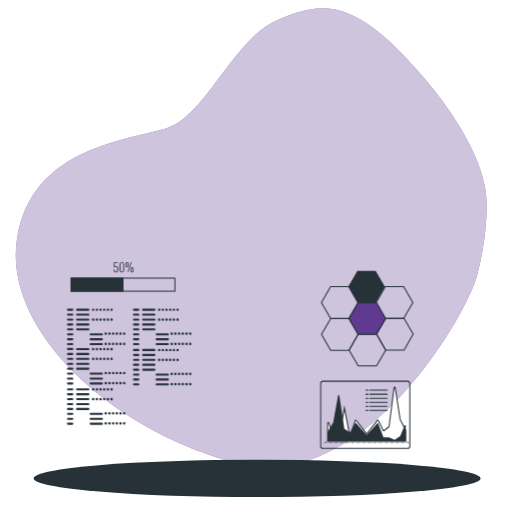
t = 0.00 s
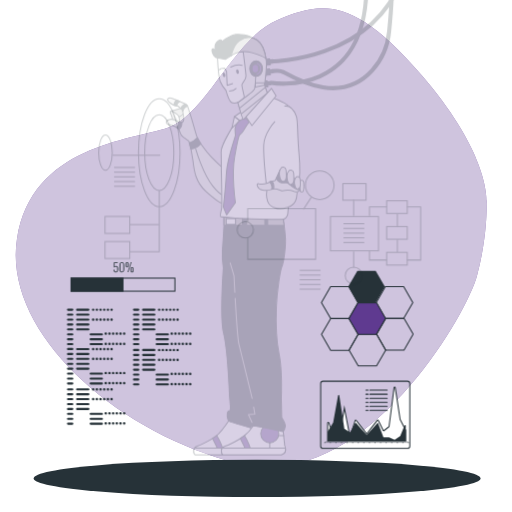
t = 0.25 s
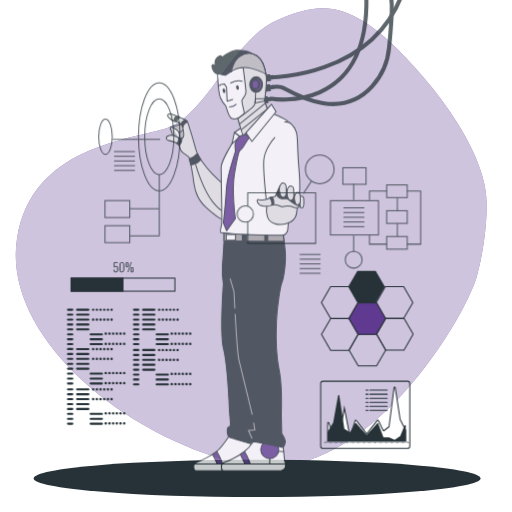
t = 0.50 s
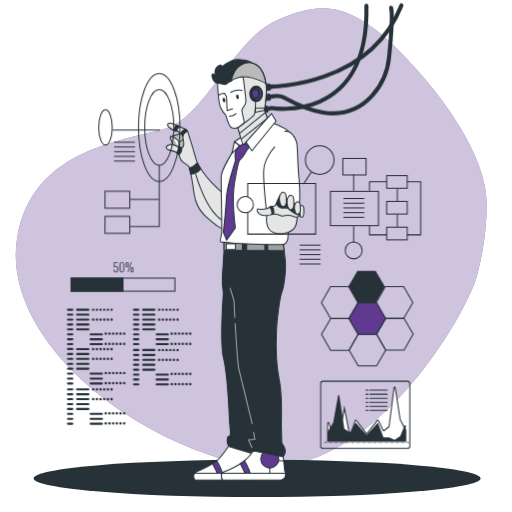
t = 0.75 s
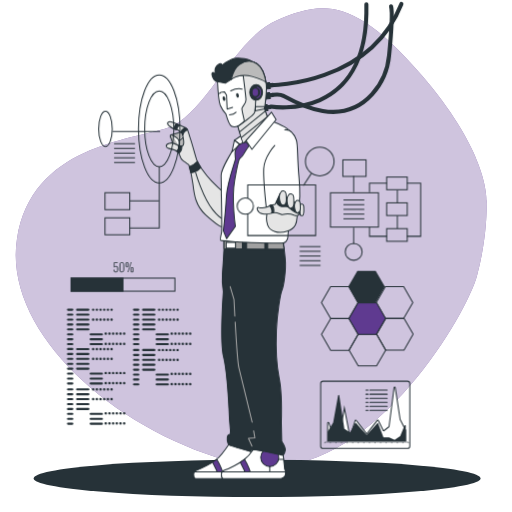
t = 1.00 s

The animated SVG that drew these frames (rendered in a browser with its animation timeline set to each time). Animation: 2 CSS @keyframes rules; one cycle of 1.00 s.

<svg class="animated" id="freepik_stories-cyborg" xmlns="http://www.w3.org/2000/svg" viewBox="0 0 500 500" version="1.1" xmlns:xlink="http://www.w3.org/1999/xlink" xmlns:svgjs="http://svgjs.com/svgjs"><style>svg#freepik_stories-cyborg:not(.animated) .animable {opacity: 0;}svg#freepik_stories-cyborg.animated #freepik--Character--inject-112 {animation: 1s 1 forwards cubic-bezier(.36,-0.01,.5,1.38) slideDown;animation-delay: 0s;}svg#freepik_stories-cyborg.animated #freepik--chart-2--inject-112 {animation: 1s 1 forwards cubic-bezier(.36,-0.01,.5,1.38) slideUp;animation-delay: 0s;}svg#freepik_stories-cyborg.animated #freepik--chart-1--inject-112 {animation: 1s 1 forwards cubic-bezier(.36,-0.01,.5,1.38) slideUp;animation-delay: 0s;}            @keyframes slideDown {                0% {                    opacity: 0;                    transform: translateY(-30px);                }                100% {                    opacity: 1;                    transform: translateY(0);                }            }                    @keyframes slideUp {                0% {                    opacity: 0;                    transform: translateY(30px);                }                100% {                    opacity: 1;                    transform: inherit;                }            }        </style><g id="freepik--background-simple--inject-112" class="animable" style="transform-origin: 245.308px 232.209px;"><path d="M475.12,199s5.76-45.16-62.86-125S313,2.29,271.05,19.46,200.77,112.4,163.84,124.65,30.91,142.52,16.64,232.88,111.26,422,232.58,452.7,455.2,309.2,465.87,269,475.12,199,475.12,199Z" style="fill: #5F3A90; transform-origin: 245.308px 232.209px;" id="elwz9f6bika7" class="animable"></path><g id="elomnepn3q1uj"><path d="M475.12,199s5.76-45.16-62.86-125S313,2.29,271.05,19.46,200.77,112.4,163.84,124.65,30.91,142.52,16.64,232.88,111.26,422,232.58,452.7,455.2,309.2,465.87,269,475.12,199,475.12,199Z" style="fill: rgb(255, 255, 255); opacity: 0.7; transform-origin: 245.308px 232.209px;" class="animable" id="el6gt6uzxy02s"></path></g></g><g id="freepik--Floor--inject-112" class="animable" style="transform-origin: 251.07px 467.18px;"><ellipse cx="251.07" cy="467.18" rx="218.2" ry="18.23" style="fill: rgb(38, 50, 56); transform-origin: 251.07px 467.18px;" id="el4x5jtyd3xtl" class="animable"></ellipse></g><g id="freepik--Character--inject-112" class="animable" style="transform-origin: 277.166px 235.634px;"><path d="M265.12,83.15S360.73,83,392,3.86" style="fill: none; stroke: rgb(38, 50, 56); stroke-linecap: round; stroke-linejoin: round; stroke-width: 4px; transform-origin: 328.56px 43.505px;" id="els4lo7bzokp" class="animable"></path><path d="M266.57,92.62s6.55-1.06,10.34,1c16.08,8.77,56.73,31.16,86.56-1.6A65.77,65.77,0,0,0,380,54.1c1.55-15.83,3.71-41.7,1.93-47.91" style="fill: none; stroke: rgb(38, 50, 56); stroke-linecap: round; stroke-linejoin: round; stroke-width: 4px; transform-origin: 324.585px 57.7274px;" id="eled3mkjw6s1l" class="animable"></path><path d="M264.74,104s95.69,16.67,93.09-99.75" style="fill: none; stroke: rgb(38, 50, 56); stroke-linecap: round; stroke-linejoin: round; stroke-width: 4px; transform-origin: 311.311px 54.5381px;" id="elqgp577u6r" class="animable"></path><g id="el0cavjun4e2f"><rect x="258.78" y="80.95" width="4.87" height="5.79" style="fill: rgb(38, 50, 56); stroke: rgb(38, 50, 56); stroke-linecap: round; stroke-linejoin: round; transform-origin: 261.215px 83.845px; transform: rotate(-7.82deg);" class="animable" id="elg84ep40k6yf"></rect></g><g id="eli5mlh4fpm7e"><rect x="263.6" y="81.63" width="3.04" height="3.04" style="fill: rgb(38, 50, 56); stroke: rgb(38, 50, 56); stroke-linecap: round; stroke-linejoin: round; transform-origin: 265.12px 83.15px; transform: rotate(-7.82deg);" class="animable" id="elji20dpfwtys"></rect></g><g id="elp6p4l0vnz4"><rect x="258.78" y="90.69" width="4.87" height="5.79" style="fill: rgb(38, 50, 56); stroke: rgb(38, 50, 56); stroke-linecap: round; stroke-linejoin: round; transform-origin: 261.215px 93.585px; transform: rotate(-7.82deg);" class="animable" id="elrsggue241xm"></rect></g><g id="eltknq7u4edw"><rect x="263.6" y="91.37" width="3.04" height="3.04" style="fill: rgb(38, 50, 56); stroke: rgb(38, 50, 56); stroke-linecap: round; stroke-linejoin: round; transform-origin: 265.12px 92.89px; transform: rotate(-7.81deg);" class="animable" id="eltxs6jpkyor"></rect></g><g id="elhfxghgrfioq"><rect x="256.5" y="102.42" width="4.87" height="5.79" style="fill: rgb(38, 50, 56); stroke: rgb(38, 50, 56); stroke-linecap: round; stroke-linejoin: round; transform-origin: 258.935px 105.315px; transform: rotate(-7.82deg);" class="animable" id="el2iybqzotvn"></rect></g><g id="elzhngn6m0cud"><rect x="261.32" y="103.1" width="3.04" height="3.04" style="fill: rgb(38, 50, 56); stroke: rgb(38, 50, 56); stroke-linecap: round; stroke-linejoin: round; transform-origin: 262.84px 104.62px; transform: rotate(-7.81deg);" class="animable" id="ele8tpxqbx2g7"></rect></g><path d="M176.4,129.05s-9.19,2.57-9.62,2.72-.88,1.45-.15,2.61,2.18,6.83,2.18,6.83a19.08,19.08,0,0,0,4.79,2.47c1.89.43,6.24.87,7.12-1.6s.72-9-.88-10.75S177.61,128.21,176.4,129.05Z" style="fill: rgb(186, 186, 186); stroke: rgb(38, 50, 56); stroke-linecap: round; stroke-linejoin: round; transform-origin: 173.747px 136.405px;" id="elh4hxqxie5oo" class="animable"></path><path d="M167.94,131.91a23.66,23.66,0,0,1,4.79,2.91c1.6,1.45,1.89,1.74,2,2.47a31.17,31.17,0,0,1,.58,6.09" style="fill: rgb(255, 255, 255); stroke: rgb(38, 50, 56); stroke-linecap: round; stroke-linejoin: round; transform-origin: 171.625px 137.645px;" id="elt53c5ad95l" class="animable"></path><path d="M174.76,137.29s5.08-2.47,5.08-6" style="fill: rgb(255, 255, 255); stroke: rgb(38, 50, 56); stroke-linecap: round; stroke-linejoin: round; transform-origin: 177.3px 134.29px;" id="elcg7k5b8nrt8" class="animable"></path><path d="M218.76,188.25s-5.66-4.93-12.2-11.61S193.35,160.08,192,156s-4.65-16.7-6.24-21.06-1.89-7.4-3.2-9-7.55-3.92-8.13-4.21-3.63-1.31-6.39-2.47-6.53,0-3.05,3.63a14.49,14.49,0,0,0,8.72,3.92l4.35,3.63s1.6,7.55,1.31,9.44a5.17,5.17,0,0,1-1.16,2.76,6.49,6.49,0,0,1-4.5-.73c-2.33-1.3-3.93-3.19-8.43-2s-3.19,4.65-.43,5.08,7.4,1.6,9.44,4.07.58,5.23,4.79,8.13,5.23,3.63,5.23,3.63A111.86,111.86,0,0,1,188.41,180c1.16,10.16,2.62,21.05,12.49,29.91s14.37,11.76,16.26,11.47,3.34-1,3.34-4.64S218.76,188.25,218.76,188.25Z" style="fill: rgb(229, 229, 229); stroke: rgb(38, 50, 56); stroke-linecap: round; stroke-linejoin: round; transform-origin: 191.416px 170.113px;" id="elz4u2qcuxsuj" class="animable"></path><path d="M191,168.47s7,24.15,16.71,36.3c6.32,7.9,10.78,9.57,10.78,9.57" style="fill: none; stroke: rgb(38, 50, 56); stroke-linecap: round; stroke-linejoin: round; transform-origin: 204.745px 191.405px;" id="elatbe9dz89d" class="animable"></path><path d="M184.9,162.68c.41,1.42,1,3.58,1.59,6.2a16.65,16.65,0,0,0,9.67-5.27,51.44,51.44,0,0,1-3.46-6C189.36,161.07,186.63,162.27,184.9,162.68Z" style="fill: rgb(38, 50, 56); stroke: rgb(38, 50, 56); stroke-linecap: round; stroke-linejoin: round; transform-origin: 190.53px 163.245px;" id="elqjwc9rwow1g" class="animable"></path><path d="M172.42,126.65a6.93,6.93,0,0,1,3-4.5c-.49-.2-.84-.34-1-.4-.28-.14-1.12-.44-2.21-.85a9.39,9.39,0,0,0-2.75,4.92A16.79,16.79,0,0,0,172.42,126.65Z" style="fill: rgb(38, 50, 56); stroke: rgb(38, 50, 56); stroke-linecap: round; stroke-linejoin: round; transform-origin: 172.44px 123.775px;" id="el0162hufh39jsf" class="animable"></path><path d="M174.26,142.17c.4,1,.81,3.06-1.68,5.39a7.53,7.53,0,0,1,1.75,1.49,4.47,4.47,0,0,1,.41.59,7.87,7.87,0,0,0,2.76-6.87A6.69,6.69,0,0,1,174.26,142.17Z" style="fill: rgb(38, 50, 56); stroke: rgb(38, 50, 56); stroke-linecap: round; stroke-linejoin: round; transform-origin: 175.063px 145.905px;" id="el2kwc4miu2b9" class="animable"></path><path d="M182.6,126a7,7,0,0,0-1.9-1.38,10,10,0,0,0-4.3,4.47l1.7,1.41.27,1.32.17.05c.05-.19,1-4,4.61-5A4.33,4.33,0,0,0,182.6,126Z" style="fill: rgb(38, 50, 56); stroke: rgb(38, 50, 56); stroke-linecap: round; stroke-linejoin: round; transform-origin: 179.775px 128.245px;" id="el34xkohdyk17" class="animable"></path><circle cx="236.34" cy="446.74" r="8.83" style="fill: rgb(255, 255, 255); stroke: rgb(38, 50, 56); stroke-linecap: round; stroke-linejoin: round; transform-origin: 236.34px 446.74px;" id="el5m12c9agy1e" class="animable"></circle><path d="M223.82,433.4s-8,11.91-12.73,15.6-14.57,8.62-18.27,9.86-3.69,3.49-3.69,4.72.2,3.49,1.84,3.69,56.45,0,56.45,0,4.31-1.23,4.31-4.51a10.34,10.34,0,0,0-.82-4.73l-.2-19.09Z" style="fill: rgb(255, 255, 255); stroke: rgb(38, 50, 56); stroke-linecap: round; stroke-linejoin: round; transform-origin: 220.44px 450.379px;" id="elydb4yqdr20l" class="animable"></path><line x1="250.09" y1="448.59" x2="245.16" y2="448.59" style="fill: none; stroke: rgb(38, 50, 56); stroke-linecap: round; stroke-linejoin: round; transform-origin: 247.625px 448.59px;" id="elupal1pc7g7" class="animable"></line><line x1="236.34" y1="455.57" x2="236.34" y2="460.7" style="fill: rgb(255, 255, 255); stroke: rgb(38, 50, 56); stroke-linecap: round; stroke-linejoin: round; transform-origin: 236.34px 458.135px;" id="ellf56jmzt45o" class="animable"></line><path d="M214,467.36h5.08a56.87,56.87,0,0,0-7.37-18.84l-.6.49a39.61,39.61,0,0,1-3.5,2.41A52.84,52.84,0,0,1,214,467.36Z" style="fill: #5F3A90; stroke: rgb(38, 50, 56); stroke-linecap: round; stroke-linejoin: round; transform-origin: 213.345px 457.94px;" id="elv21h72m955" class="animable"></path><path d="M251.73,462.76a17.21,17.21,0,0,0-.12-2.06H189.92a4.42,4.42,0,0,0-.79,2.88c0,1.23.2,3.49,1.84,3.69s56.45,0,56.45,0S251.73,466,251.73,462.76Z" style="fill: rgb(255, 255, 255); stroke: rgb(38, 50, 56); stroke-linecap: round; stroke-linejoin: round; transform-origin: 220.423px 464.029px;" id="eloh0hl36s27a" class="animable"></path><path d="M247.36,439s-4.45,6.36-9.18,10.05-14.57,8.62-18.26,9.86-3.7,3.49-3.7,4.72.21,3.49,1.85,3.69,56.45,0,56.45,0,4.31-1.23,4.31-4.51A10.34,10.34,0,0,0,278,458l-1.65-15.6Z" style="fill: rgb(255, 255, 255); stroke: rgb(38, 50, 56); stroke-linecap: round; stroke-linejoin: round; transform-origin: 247.537px 453.204px;" id="elev7w5zx4bp" class="animable"></path><circle cx="263.43" cy="446.74" r="8.83" style="fill: #5F3A90; stroke: rgb(38, 50, 56); stroke-linecap: round; stroke-linejoin: round; transform-origin: 263.43px 446.74px;" id="eljyws3y2bxmg" class="animable"></circle><line x1="277.18" y1="448.59" x2="272.26" y2="448.59" style="fill: none; stroke: rgb(38, 50, 56); stroke-linecap: round; stroke-linejoin: round; transform-origin: 274.72px 448.59px;" id="ela0u5z0t32t" class="animable"></line><line x1="263.43" y1="455.57" x2="263.43" y2="460.7" style="fill: rgb(255, 255, 255); stroke: rgb(38, 50, 56); stroke-linecap: round; stroke-linejoin: round; transform-origin: 263.43px 458.135px;" id="el5lhbp3lmk1q" class="animable"></line><path d="M241.08,467.36h5.08a57.31,57.31,0,0,0-7.37-18.84l-.61.49a39.35,39.35,0,0,1-3.49,2.41A53.1,53.1,0,0,1,241.08,467.36Z" style="fill: #5F3A90; stroke: rgb(38, 50, 56); stroke-linecap: round; stroke-linejoin: round; transform-origin: 240.425px 457.94px;" id="elxavpy4xc70j" class="animable"></path><path d="M278.83,462.76a15.19,15.19,0,0,0-.13-2.06H217a4.44,4.44,0,0,0-.8,2.88c0,1.23.21,3.49,1.85,3.69s56.45,0,56.45,0S278.83,466,278.83,462.76Z" style="fill: rgb(255, 255, 255); stroke: rgb(38, 50, 56); stroke-linecap: round; stroke-linejoin: round; transform-origin: 247.509px 464.029px;" id="elel1oefoe8lf" class="animable"></path><path d="M218.72,234.14v9.11s-.87,16.06-1.52,23.87.87,17.57.87,17.57-3.69,47.95.22,63.79,5.85,62,5.85,62l.87,10s0,3.9-1.08,3.9-1.74.22-2,3,.66,6.51,1.74,7.16S245,441.12,245,441.12s-.43-2,2.39-2.17,29.07,5.64,29.07,5.64a9.47,9.47,0,0,0,2.17-5c.22-2.82-3.47-8.46-3.47-8.46l-.43-18.66s.86-29.07-2.17-43.61-3.26-30.37-2.61-46.43,3.91-35.8,5.43-39.05,4.12-19.31,3.25-29.51-1.74-14.53-1.74-14.53,0-.91,0-2.08S218.72,234.14,218.72,234.14Z" style="fill: rgb(38, 50, 56); stroke: rgb(38, 50, 56); stroke-linecap: round; stroke-linejoin: round; transform-origin: 247.649px 339.365px;" id="el39k0w5qv7vj" class="animable"></path><path d="M236.73,234.8c-10-.39-18-.66-18-.66v8.69l18,.17Z" style="fill: rgb(161, 161, 161); stroke: rgb(38, 50, 56); stroke-linecap: round; stroke-linejoin: round; transform-origin: 227.73px 238.57px;" id="elhxh9bs99cdr" class="animable"></path><path d="M261.46,243.23l16,.15c-.37-2.76-.63-4-.63-4s0-.91,0-2.08c0-.4-6.63-.88-15.4-1.35Z" style="fill: rgb(161, 161, 161); stroke: rgb(38, 50, 56); stroke-linecap: round; stroke-linejoin: round; transform-origin: 269.445px 239.665px;" id="eljc5z6jdv2nq" class="animable"></path><path d="M240.85,243l17.79.16v-7.43c-5.64-.28-11.91-.56-17.79-.8Z" style="fill: rgb(161, 161, 161); stroke: rgb(38, 50, 56); stroke-linecap: round; stroke-linejoin: round; transform-origin: 249.745px 239.045px;" id="el94ur1du62aq" class="animable"></path><rect x="220.89" y="236.74" width="9.11" height="5.64" style="fill: rgb(255, 255, 255); stroke: rgb(38, 50, 56); stroke-linecap: round; stroke-linejoin: round; transform-origin: 225.445px 239.56px;" id="elflui7647s5u" class="animable"></rect><polyline points="247.7 420.68 248.88 427.67 242.59 428.1 246.06 435.69" style="fill: none; stroke: rgb(166, 166, 166); stroke-linecap: round; stroke-linejoin: round; transform-origin: 245.735px 428.185px;" id="el068b57gr741u" class="animable"></polyline><path d="M229.65,314.45c1,17.48,2.45,39.79,3.61,44.66,2,8.24,13,53.15,13,53.15" style="fill: none; stroke: rgb(166, 166, 166); stroke-linecap: round; stroke-linejoin: round; transform-origin: 237.955px 363.355px;" id="elea34nvwqqcb" class="animable"></path><path d="M224.8,279.92l3.68,12.58s.33,6.82.85,16.13" style="fill: none; stroke: rgb(166, 166, 166); stroke-linecap: round; stroke-linejoin: round; transform-origin: 227.065px 294.275px;" id="elel4bsa0833n" class="animable"></path><path d="M230.47,141.75s-14.74,22.6-14.54,29.87.2,18.28.2,18.28.78,34.79.19,37.34-1.57,7.08-.78,7.47,13.56,1.18,16.31,1.57,41.27,1.58,45,1,4.32-5.7,4.32-7.08,6.48-65.84,6.48-82.35-2.75-19.26-7.07-22.21-14.54-7.07-14.54-7.07Z" style="fill: rgb(255, 255, 255); stroke: rgb(38, 50, 56); stroke-linecap: round; stroke-linejoin: round; transform-origin: 251.447px 178.003px;" id="elc01cl8apcoc" class="animable"></path><path d="M268.28,142.08S258,152.82,257.53,164.73,260.29,205,260.29,205s14.52-4.35,20-3.34a45.19,45.19,0,0,1,11,3.92s2.62-12.05.73-31.94-1-32.53-2.61-36.88-5.09-10.9-11.33-10" style="fill: rgb(255, 255, 255); stroke: rgb(38, 50, 56); stroke-linecap: round; stroke-linejoin: round; transform-origin: 275.094px 166.128px;" id="elru6lwvk5olo" class="animable"></path><polygon points="235.31 132.7 228.9 137.03 236.37 142.34 237.6 139.5 235.31 132.7" style="fill: rgb(255, 255, 255); stroke: rgb(38, 50, 56); stroke-linecap: round; stroke-linejoin: round; transform-origin: 233.25px 137.52px;" id="elxrlzro3xgu" class="animable"></polygon><polygon points="228.9 137.03 226.54 148.24 234.21 141.16 228.9 137.03" style="fill: rgb(255, 255, 255); stroke: rgb(38, 50, 56); stroke-linecap: round; stroke-linejoin: round; transform-origin: 230.375px 142.635px;" id="eljogiitiarwa" class="animable"></polygon><path d="M240.3,138.61s-5.9,1.57-7.67,3.73-3.34,4.72-3.14,7.47.2,3.93.39,5.3-8.06,22.8-8.84,37.15-2.95,33-2.95,33l3.15,7.86L229.88,221s-3.93-26.13-.78-44.41,4.71-21.43,4.71-21.43a14.26,14.26,0,0,0,4.52-5.3,50.8,50.8,0,0,1,4.92-7.47Z" style="fill: #5F3A90; stroke: rgb(38, 50, 56); stroke-linecap: round; stroke-linejoin: round; transform-origin: 230.67px 185.865px;" id="elnyw7a4e0ax" class="animable"></path><path d="M212.36,79.69s-2.74.15-4.57-4-.3-5.48.77-4.72,1.82,1.37,1.82,1.37-2-5.78,2.44-9,4,1.22,4,1.22-.46-1.37,5.63-4.72,9.13-3.81,16.14-2.59,8.37,4,8.37,4-7-1.67-10.66,3.2-4.72,8.37-6.54,11A16.16,16.16,0,0,1,221,81.82C216.93,83,212.36,79.69,212.36,79.69Z" style="fill: rgb(38, 50, 56); stroke: rgb(38, 50, 56); stroke-linecap: round; stroke-linejoin: round; transform-origin: 226.949px 69.3543px;" id="el4uck952ogyk" class="animable"></path><path d="M212.36,79.69s.91,18.58,2.74,23.14a32.34,32.34,0,0,0,5.48,8.53s2.9,10.35,5.33,11.72,6.4.15,6.4.15,4.87,16.29,5.78,16.45,23.9-23.3,23.9-23.3-3.65-9.74-3.65-10.2,2.43-17.05,1.67-23.6-3.35-16.29-9-20.24-12.18-2.74-17.35.76-7.92,14.46-7.92,14.46L220,81.21Z" style="fill: rgb(255, 255, 255); stroke: rgb(38, 50, 56); stroke-linecap: round; stroke-linejoin: round; transform-origin: 237.175px 99.7795px;" id="eleamz1or7yr9" class="animable"></path><path d="M260,82.58c-.76-6.54-3.35-16.29-9-20.24s-12.18-2.74-17.35.76-7.92,14.46-7.92,14.46,2.13-3.5,11.72-4.11c0,0,2.44,19.49,2.74,23.75s-4,6.7-4,8.83,2.14,10.2,2.29,11.57-6.24,5.63-6.24,5.63,4.37,16.12,5.29,16.27S262,116.38,262,116.38s-3.65-9.74-3.65-10.2S260.77,89.13,260,82.58Z" style="fill: rgb(229, 229, 229); stroke: rgb(38, 50, 56); stroke-linecap: round; stroke-linejoin: round; transform-origin: 243.865px 99.6895px;" id="elxu14rvjo5k" class="animable"></path><path d="M251,62.34c-5.63-4-12.18-2.74-17.35.76s-7.92,14.46-7.92,14.46,8.07-6.7,20.4-2.89c9.13,2.82,12.42,4.72,13.51,5.51C258.61,73.85,256,65.83,251,62.34Z" style="fill: rgb(186, 186, 186); stroke: rgb(38, 50, 56); stroke-linecap: round; stroke-linejoin: round; transform-origin: 242.685px 70.0187px;" id="elmfggah03t3l" class="animable"></path><path d="M232.31,123.23s15.83-10.65,16.44-13.85.91-11.57.91-11.57" style="fill: none; stroke: rgb(38, 50, 56); stroke-linecap: round; stroke-linejoin: round; transform-origin: 240.985px 110.52px;" id="elr9nvglbxnrr" class="animable"></path><line x1="261.39" y1="113.65" x2="235.8" y2="134.27" style="fill: none; stroke: rgb(38, 50, 56); stroke-linecap: round; stroke-linejoin: round; transform-origin: 248.595px 123.96px;" id="elj53qneu9l9h" class="animable"></line><line x1="233.88" y1="128.97" x2="259.15" y2="108.37" style="fill: none; stroke: rgb(38, 50, 56); stroke-linecap: round; stroke-linejoin: round; transform-origin: 246.515px 118.67px;" id="elxux5vjtr0k" class="animable"></line><polygon points="249.2 108.16 258.34 106.18 258.64 104.05 249.51 104.05 249.2 108.16" style="fill: none; stroke: rgb(38, 50, 56); stroke-linecap: round; stroke-linejoin: round; transform-origin: 253.92px 106.105px;" id="el6gg6n7j3kmu" class="animable"></polygon><path d="M256.36,90.27c0,4.16-2.79,7.54-6.24,7.54s-6.24-3.38-6.24-7.54,2.79-7.53,6.24-7.53S256.36,86.11,256.36,90.27Z" style="fill: rgb(38, 50, 56); stroke: rgb(38, 50, 56); stroke-linecap: round; stroke-linejoin: round; transform-origin: 250.12px 90.275px;" id="elmmpszqv9qek" class="animable"></path><path d="M252.65,90.27c0,2.29-1.47,4.14-3.29,4.14s-3.29-1.85-3.29-4.14,1.47-4.14,3.29-4.14S252.65,88,252.65,90.27Z" style="fill: #5F3A90; stroke: rgb(38, 50, 56); stroke-linecap: round; stroke-linejoin: round; transform-origin: 249.36px 90.27px;" id="el0b6g93obkucm" class="animable"></path><path d="M251.12,85.16a5.15,5.15,0,0,1,3.34,5.11c0,2.61-1.57,4.77-3.63,5.18" style="fill: none; stroke: #5F3A90; stroke-linecap: round; stroke-linejoin: round; transform-origin: 252.649px 90.305px;" id="el6i4vr3jzfd6" class="animable"></path><path d="M227.13,104.81l-5.33,1.68-.61-13.55-2.13-3.35s-3.65,0-4.72,1.67" style="fill: none; stroke: rgb(38, 50, 56); stroke-linecap: round; stroke-linejoin: round; transform-origin: 220.735px 98.04px;" id="elscfodn1oif" class="animable"></path><path d="M224.08,112.12s4.27-.31,6.4-2.59" style="fill: none; stroke: rgb(38, 50, 56); stroke-linecap: round; stroke-linejoin: round; transform-origin: 227.28px 110.825px;" id="eltmkb9o6wvzq" class="animable"></path><path d="M233.2,92.85c.23,1.24-.15,2.35-.85,2.48s-1.46-.76-1.7-2,.15-2.35.85-2.48S233,91.61,233.2,92.85Z" style="fill: rgb(38, 50, 56); transform-origin: 231.923px 93.09px;" id="elk3tqr5lnlmr" class="animable"></path><path d="M220,96c.23,1.24-.15,2.36-.85,2.49s-1.46-.76-1.7-2,.15-2.35.85-2.49S219.79,94.81,220,96Z" style="fill: rgb(38, 50, 56); transform-origin: 218.723px 96.2444px;" id="el1o25uyg1am8" class="animable"></path><path d="M225.3,88.67s6.24-3,11.12-1.67" style="fill: none; stroke: rgb(38, 50, 56); stroke-linecap: round; stroke-linejoin: round; transform-origin: 230.86px 87.665px;" id="el3vlnzf7o52s" class="animable"></path><polygon points="265.06 109.52 240.3 137.23 246 145.88 269.58 116.79 265.06 109.52" style="fill: rgb(255, 255, 255); stroke: rgb(38, 50, 56); stroke-linecap: round; stroke-linejoin: round; transform-origin: 254.94px 127.7px;" id="elo151y25j3ob" class="animable"></polygon><path d="M261.31,206.12s-2.18,7.26,0,13.5,10.45,9.15,19.31,6.1,9.15-9.44,9.44-13.36,1.31-3,.87-4.71S273.94,198.13,261.31,206.12Z" style="fill: rgb(229, 229, 229); stroke: rgb(38, 50, 56); stroke-linecap: round; stroke-linejoin: round; transform-origin: 275.69px 214.762px;" id="elue2lio8juob" class="animable"></path><path d="M273.54,189.13s-4.23,9.61-4.85,10.23-4.67.88-5.47,1.5a6.63,6.63,0,0,1-2.82,1.41,13.29,13.29,0,0,1-7.41.35c-3.52-1-2,5.38,3.53,6.26s6-.09,9.7-1.06,6.44.89,8.29,1.5,4.23-.35,6.17-.44A16.11,16.11,0,0,1,287,210c2.55.88,3.79,1,4.93-.27a6,6,0,0,0,1.59-5.29c-.35-2.47-4.32-5.91-8.2-8.2s-9.52-5.11-9.52-5.11Z" style="fill: rgb(229, 229, 229); stroke: rgb(38, 50, 56); stroke-linecap: round; stroke-linejoin: round; transform-origin: 272.362px 199.901px;" id="el7r2ddfki2l" class="animable"></path><path d="M263.22,200.86a8.37,8.37,0,0,1,2.21,7l1.85-.26s.79-5.91-1.76-7.23C265.52,200.33,263.84,200.15,263.22,200.86Z" style="fill: rgb(38, 50, 56); stroke: rgb(38, 50, 56); stroke-linecap: round; stroke-linejoin: round; transform-origin: 265.308px 204.09px;" id="elyk5h8elb56" class="animable"></path><path d="M293.47,204.47c-.35-2.47-4.32-5.91-8.2-8.2s-9.52-5.11-9.52-5.11l-2.21-2s-2.39,5.43-3.84,8.39c.74,1.23,2.55,3.67,5.43,4.13,3.88.62,4.76-1.23,7.23,1.15s6.7,5.46,9.88,5.73l.55,0A6.06,6.06,0,0,0,293.47,204.47Z" style="fill: rgb(38, 50, 56); stroke: rgb(38, 50, 56); stroke-linecap: round; stroke-linejoin: round; transform-origin: 281.636px 198.86px;" id="elx33avv3nlk" class="animable"></path><path d="M279.34,189.25a3.08,3.08,0,0,0-2.38-2.83,2.57,2.57,0,0,0-2.66,1.12c-2.16,2.76-1.38,6.88-1,8.65s1.37,4.72,3.54,4.13,2.75-1.57,2.75-5.11C279.61,193,279.46,190.72,279.34,189.25Z" style="fill: rgb(229, 229, 229); stroke: rgb(38, 50, 56); stroke-linecap: round; stroke-linejoin: round; transform-origin: 276.219px 193.383px;" id="el9rbumb11f8f" class="animable"></path><path d="M286.75,192.25a3.09,3.09,0,0,0-2.38-2.83,2.57,2.57,0,0,0-2.66,1.12c-2.16,2.75-1.38,6.88-1,8.65s1.37,4.72,3.53,4.13,2.75-1.58,2.75-5.11C287,196,286.87,193.72,286.75,192.25Z" style="fill: rgb(229, 229, 229); stroke: rgb(38, 50, 56); stroke-linecap: round; stroke-linejoin: round; transform-origin: 283.623px 196.383px;" id="ele099g4i8sa" class="animable"></path><path d="M293.65,199.27s2.91-.44,3,2.12.7,8.73-1.24,9.08-2.38-.62-2.38-1.94a22.68,22.68,0,0,0-.18-2.65l-.08-6.43Z" style="fill: rgb(229, 229, 229); stroke: rgb(38, 50, 56); stroke-linecap: round; stroke-linejoin: round; transform-origin: 294.791px 204.892px;" id="el7m57ql2sys7" class="animable"></path><path d="M293.07,198.13a2.66,2.66,0,0,0-2-2.43,2.21,2.21,0,0,0-2.29,1c-1.86,2.37-1.19,5.92-.85,7.44s1.18,4.06,3,3.55,2.37-1.35,2.37-4.4C293.3,201.39,293.17,199.4,293.07,198.13Z" style="fill: rgb(229, 229, 229); stroke: rgb(38, 50, 56); stroke-linecap: round; stroke-linejoin: round; transform-origin: 290.414px 201.709px;" id="el8wmnyg5gkzr" class="animable"></path></g><g id="freepik--chart-3--inject-112" class="animable" style="transform-origin: 356.69px 405.105px;"><rect x="313.16" y="372.3" width="87.06" height="65.61" rx="2.33" style="fill: none; stroke: rgb(38, 50, 56); stroke-linecap: round; stroke-linejoin: round; transform-origin: 356.69px 405.105px;" id="elk58rm3m1lmb" class="animable"></rect><line x1="317.2" y1="431.78" x2="398.94" y2="431.78" style="fill: none; stroke: rgb(38, 50, 56); stroke-miterlimit: 10; stroke-width: 0.5px; transform-origin: 358.07px 431.78px;" id="eloykxhe0i0y" class="animable"></line><line x1="317.2" y1="431.78" x2="317.2" y2="432.98" style="fill: none; stroke: rgb(38, 50, 56); stroke-miterlimit: 10; stroke-width: 0.5px; transform-origin: 317.2px 432.38px;" id="elydd6unrrb1d" class="animable"></line><line x1="322.65" y1="431.78" x2="322.65" y2="432.98" style="fill: none; stroke: rgb(38, 50, 56); stroke-miterlimit: 10; stroke-width: 0.5px; transform-origin: 322.65px 432.38px;" id="eljd5zmlky2i" class="animable"></line><line x1="328.1" y1="431.78" x2="328.1" y2="432.98" style="fill: none; stroke: rgb(38, 50, 56); stroke-miterlimit: 10; stroke-width: 0.5px; transform-origin: 328.1px 432.38px;" id="elf8tdmti4vr8" class="animable"></line><line x1="333.55" y1="431.78" x2="333.55" y2="432.98" style="fill: none; stroke: rgb(38, 50, 56); stroke-miterlimit: 10; stroke-width: 0.5px; transform-origin: 333.55px 432.38px;" id="el154dp017ozb" class="animable"></line><line x1="339" y1="431.78" x2="339" y2="432.98" style="fill: none; stroke: rgb(38, 50, 56); stroke-miterlimit: 10; stroke-width: 0.5px; transform-origin: 339px 432.38px;" id="elfcfxj0o4q3w" class="animable"></line><line x1="344.45" y1="431.78" x2="344.45" y2="432.98" style="fill: none; stroke: rgb(38, 50, 56); stroke-miterlimit: 10; stroke-width: 0.5px; transform-origin: 344.45px 432.38px;" id="elw4vjqna26df" class="animable"></line><line x1="349.9" y1="431.78" x2="349.9" y2="432.98" style="fill: none; stroke: rgb(38, 50, 56); stroke-miterlimit: 10; stroke-width: 0.5px; transform-origin: 349.9px 432.38px;" id="elvib7xrqxans" class="animable"></line><line x1="355.35" y1="431.78" x2="355.35" y2="432.98" style="fill: none; stroke: rgb(38, 50, 56); stroke-miterlimit: 10; stroke-width: 0.5px; transform-origin: 355.35px 432.38px;" id="elywyvqt2lea8" class="animable"></line><line x1="360.8" y1="431.78" x2="360.8" y2="432.98" style="fill: none; stroke: rgb(38, 50, 56); stroke-miterlimit: 10; stroke-width: 0.5px; transform-origin: 360.8px 432.38px;" id="elickgw4i96f" class="animable"></line><line x1="366.24" y1="431.78" x2="366.24" y2="432.98" style="fill: none; stroke: rgb(38, 50, 56); stroke-miterlimit: 10; stroke-width: 0.5px; transform-origin: 366.24px 432.38px;" id="el1f3wslrndsg" class="animable"></line><line x1="371.69" y1="431.78" x2="371.69" y2="432.98" style="fill: none; stroke: rgb(38, 50, 56); stroke-miterlimit: 10; stroke-width: 0.5px; transform-origin: 371.69px 432.38px;" id="elbe6e4yx0emu" class="animable"></line><line x1="377.14" y1="431.78" x2="377.14" y2="432.98" style="fill: none; stroke: rgb(38, 50, 56); stroke-miterlimit: 10; stroke-width: 0.5px; transform-origin: 377.14px 432.38px;" id="elj19dmxcck0b" class="animable"></line><line x1="382.59" y1="431.78" x2="382.59" y2="432.98" style="fill: none; stroke: rgb(38, 50, 56); stroke-miterlimit: 10; stroke-width: 0.5px; transform-origin: 382.59px 432.38px;" id="elu6qjik2ffw" class="animable"></line><line x1="388.04" y1="431.78" x2="388.04" y2="432.98" style="fill: none; stroke: rgb(38, 50, 56); stroke-miterlimit: 10; stroke-width: 0.5px; transform-origin: 388.04px 432.38px;" id="ela8oi4panfbw" class="animable"></line><line x1="393.49" y1="431.78" x2="393.49" y2="432.98" style="fill: none; stroke: rgb(38, 50, 56); stroke-miterlimit: 10; stroke-width: 0.5px; transform-origin: 393.49px 432.38px;" id="el2qijb8n39ny" class="animable"></line><line x1="398.94" y1="431.78" x2="398.94" y2="432.98" style="fill: none; stroke: rgb(38, 50, 56); stroke-miterlimit: 10; stroke-width: 0.5px; transform-origin: 398.94px 432.38px;" id="elexh4hcwishv" class="animable"></line><path d="M319.93,430.79h76.28V420.25l-5.39-10.44a.62.62,0,0,1-.07-.23L386,378.63a.58.58,0,0,0-1.16,0l-4.88,37.78a.74.74,0,0,1-.26.47l-4.7,3.64a.54.54,0,0,1-.84-.23l-4.74-9.78a.54.54,0,0,0-.95-.12l-4.9,6.32-5.45,7-5.45-7-4.8-6.19a.56.56,0,0,0-1,.22l-5.11,15.81-5.45-28.19-5.44,31-5.45-4.22-4.32-12.25c-.24-.69-1.13-.49-1.13.26Z" style="fill: rgb(255, 255, 255); stroke: rgb(38, 50, 56); stroke-miterlimit: 10; transform-origin: 358.07px 404.42px;" id="el1vx1yvgxrk3" class="animable"></path><path d="M396.21,430.81H319.93v-9.07l5.39-9a.84.84,0,0,0,.08-.2L330.19,386a.59.59,0,0,1,1.16,0l4.89,32.49a.54.54,0,0,0,.25.4L341.2,422a.59.59,0,0,0,.83-.21l4.74-8.4a.59.59,0,0,1,1-.11l4.9,5.44,5.45,6,5.45-6,4.8-5.33a.6.6,0,0,1,1,.19l5.11,13.6h5.45l5.45,2.42,5.44-3.63,4.32-10.53a.59.59,0,0,1,1.13.22Z" style="fill: rgb(38, 50, 56); transform-origin: 358.1px 408.164px;" id="elkazehpzu5y" class="animable"></path><line x1="361.24" y1="381.06" x2="378.12" y2="381.06" style="fill: none; stroke: rgb(38, 50, 56); stroke-linecap: round; stroke-linejoin: round; transform-origin: 369.68px 381.06px;" id="elmn0l6ihk05" class="animable"></line><line x1="361.24" y1="385.01" x2="378.12" y2="385.01" style="fill: none; stroke: rgb(38, 50, 56); stroke-linecap: round; stroke-linejoin: round; transform-origin: 369.68px 385.01px;" id="elt08weksj25r" class="animable"></line><line x1="361.24" y1="388.96" x2="378.12" y2="388.96" style="fill: none; stroke: rgb(38, 50, 56); stroke-linecap: round; stroke-linejoin: round; transform-origin: 369.68px 388.96px;" id="elz998toeqt3n" class="animable"></line><line x1="361.24" y1="392.91" x2="378.12" y2="392.91" style="fill: none; stroke: rgb(38, 50, 56); stroke-linecap: round; stroke-linejoin: round; transform-origin: 369.68px 392.91px;" id="eln936icgyj6" class="animable"></line><line x1="361.24" y1="396.87" x2="378.12" y2="396.87" style="fill: none; stroke: rgb(38, 50, 56); stroke-linecap: round; stroke-linejoin: round; transform-origin: 369.68px 396.87px;" id="elyy894bsjx2l" class="animable"></line><line x1="361.24" y1="400.82" x2="378.12" y2="400.82" style="fill: none; stroke: rgb(38, 50, 56); stroke-linecap: round; stroke-linejoin: round; transform-origin: 369.68px 400.82px;" id="el2baxbh52h4i" class="animable"></line><line x1="357.4" y1="381.06" x2="359.51" y2="381.06" style="fill: none; stroke: rgb(38, 50, 56); stroke-linecap: round; stroke-linejoin: round; transform-origin: 358.455px 381.06px;" id="elcr5kz7d8r5b" class="animable"></line><line x1="357.4" y1="385.01" x2="359.51" y2="385.01" style="fill: none; stroke: rgb(38, 50, 56); stroke-linecap: round; stroke-linejoin: round; transform-origin: 358.455px 385.01px;" id="elcuu95scbdr" class="animable"></line><line x1="357.4" y1="388.96" x2="359.51" y2="388.96" style="fill: none; stroke: rgb(38, 50, 56); stroke-linecap: round; stroke-linejoin: round; transform-origin: 358.455px 388.96px;" id="elo6fxhel1u3r" class="animable"></line><line x1="357.4" y1="392.91" x2="359.51" y2="392.91" style="fill: none; stroke: rgb(38, 50, 56); stroke-linecap: round; stroke-linejoin: round; transform-origin: 358.455px 392.91px;" id="elki2dj0dgqv" class="animable"></line><line x1="357.4" y1="396.87" x2="359.51" y2="396.87" style="fill: none; stroke: rgb(38, 50, 56); stroke-linecap: round; stroke-linejoin: round; transform-origin: 358.455px 396.87px;" id="eljbi5ktqnpa8" class="animable"></line><line x1="357.4" y1="400.82" x2="359.51" y2="400.82" style="fill: none; stroke: rgb(38, 50, 56); stroke-linecap: round; stroke-linejoin: round; transform-origin: 358.455px 400.82px;" id="elnl57kgfqsn" class="animable"></line></g><g id="freepik--Graphic--inject-112" class="animable" style="transform-origin: 358.695px 310.905px;"><polygon points="340.8 311.13 322.91 311.13 313.97 326.63 322.91 342.12 340.8 342.12 349.75 326.63 340.8 311.13" style="fill: none; stroke: rgb(38, 50, 56); stroke-linecap: round; stroke-linejoin: round; transform-origin: 331.86px 326.625px;" id="elzwxna6xgscj" class="animable"></polygon><polygon points="340.74 279.98 322.85 279.98 313.9 295.47 322.85 310.96 340.74 310.96 349.68 295.47 340.74 279.98" style="fill: none; stroke: rgb(38, 50, 56); stroke-linecap: round; stroke-linejoin: round; transform-origin: 331.79px 295.47px;" id="ela3tu1jr476h" class="animable"></polygon><polygon points="394.22 279.98 376.33 279.98 367.39 295.47 376.33 310.96 394.22 310.96 403.17 295.47 394.22 279.98" style="fill: none; stroke: rgb(38, 50, 56); stroke-linecap: round; stroke-linejoin: round; transform-origin: 385.28px 295.47px;" id="eloi8vtms59ip" class="animable"></polygon><polygon points="367.71 326.38 349.82 326.38 340.88 341.88 349.82 357.37 367.71 357.37 376.66 341.88 367.71 326.38" style="fill: none; stroke: rgb(38, 50, 56); stroke-linecap: round; stroke-linejoin: round; transform-origin: 358.77px 341.875px;" id="elewbxvdkp6m5" class="animable"></polygon><polygon points="367.64 295.64 349.75 295.64 340.8 311.13 349.75 326.63 367.64 326.63 376.58 311.13 367.64 295.64" style="fill: #5F3A90; stroke: rgb(38, 50, 56); stroke-linecap: round; stroke-linejoin: round; transform-origin: 358.69px 311.135px;" id="eloh225d1nsrb" class="animable"></polygon><polygon points="366.89 264.44 349 264.44 340.06 279.93 349 295.43 366.89 295.43 375.84 279.93 366.89 264.44" style="fill: rgb(38, 50, 56); transform-origin: 357.95px 279.935px;" id="elt4mn0mp5bnf" class="animable"></polygon><polygon points="394.55 310.89 376.66 310.89 367.71 326.38 376.66 341.88 394.55 341.88 403.49 326.38 394.55 310.89" style="fill: none; stroke: rgb(38, 50, 56); stroke-linecap: round; stroke-linejoin: round; transform-origin: 385.6px 326.385px;" id="elpxt7cj9vqwb" class="animable"></polygon></g><g id="freepik--Data--inject-112" class="animable" style="transform-origin: 126.195px 358.06px;"><path d="M70.63,303.51h-4.2a1,1,0,1,1,0-2.07h4.2a1,1,0,0,1,0,2.07Zm1,3.76a1,1,0,0,0-1-1h-4.2a1,1,0,1,0,0,2.07h4.2A1,1,0,0,0,71.66,307.27Zm0,4.8a1,1,0,0,0-1-1h-4.2a1,1,0,1,0,0,2.07h4.2A1,1,0,0,0,71.66,312.07Zm0,4.8a1,1,0,0,0-1-1h-4.2a1,1,0,1,0,0,2.08h4.2A1,1,0,0,0,71.66,316.87Zm0,4.8a1,1,0,0,0-1-1h-4.2a1,1,0,1,0,0,2.07h4.2A1,1,0,0,0,71.66,321.67Zm0,4.8a1,1,0,0,0-1-1h-4.2a1,1,0,1,0,0,2.07h4.2A1,1,0,0,0,71.66,326.47Zm0,4.79a1,1,0,0,0-1-1h-4.2a1,1,0,1,0,0,2.07h4.2A1,1,0,0,0,71.66,331.26Zm0,4.8a1,1,0,0,0-1-1h-4.2a1,1,0,1,0,0,2.07h4.2A1,1,0,0,0,71.66,336.06Zm15.71-33.58a1,1,0,0,0-1-1h-11a1,1,0,0,0,0,2.07h11A1,1,0,0,0,87.37,302.48Zm0,4.79a1,1,0,0,0-1-1h-11a1,1,0,0,0,0,2.07h11A1,1,0,0,0,87.37,307.27Zm0,4.8a1,1,0,0,0-1-1h-11a1,1,0,0,0,0,2.07h11A1,1,0,0,0,87.37,312.07Zm0,4.8a1,1,0,0,0-1-1h-11a1,1,0,0,0,0,2.08h11A1,1,0,0,0,87.37,316.87Zm0,4.8a1,1,0,0,0-1-1h-11a1,1,0,0,0,0,2.07h11A1,1,0,0,0,87.37,321.67Zm13.19,4.8a1,1,0,0,0-1-1h-11a1,1,0,1,0,0,2.07h11A1,1,0,0,0,100.56,326.47Zm0,4.79a1,1,0,0,0-1-1h-11a1,1,0,1,0,0,2.07h11A1,1,0,0,0,100.56,331.26Zm0,4.8a1,1,0,0,0-1-1h-11a1,1,0,1,0,0,2.07h11A1,1,0,0,0,100.56,336.06Zm-8.34-33.58a1.2,1.2,0,1,0-1.2,1.2A1.2,1.2,0,0,0,92.22,302.48Zm3.6,0a1.2,1.2,0,1,0-1.2,1.2A1.2,1.2,0,0,0,95.82,302.48Zm3.59,0a1.2,1.2,0,1,0-1.2,1.2A1.19,1.19,0,0,0,99.41,302.48Zm3.6,0a1.2,1.2,0,0,0-2.4,0,1.2,1.2,0,0,0,2.4,0Zm3.6,0a1.2,1.2,0,1,0-1.2,1.2A1.2,1.2,0,0,0,106.61,302.48Zm3.6,0a1.2,1.2,0,1,0-1.2,1.2A1.2,1.2,0,0,0,110.21,302.48Zm-18,9.59a1.2,1.2,0,1,0-1.2,1.2A1.2,1.2,0,0,0,92.22,312.07Zm3.6,0a1.2,1.2,0,1,0-2.4,0,1.2,1.2,0,1,0,2.4,0Zm3.59,0a1.2,1.2,0,1,0-1.2,1.2A1.2,1.2,0,0,0,99.41,312.07Zm3.6,0a1.2,1.2,0,1,0-1.2,1.2A1.2,1.2,0,0,0,103,312.07Zm3.6,0a1.2,1.2,0,1,0-1.2,1.2A1.2,1.2,0,0,0,106.61,312.07Zm3.6,0a1.2,1.2,0,1,0-1.2,1.2A1.2,1.2,0,0,0,110.21,312.07Zm-5.7,13.8a1.2,1.2,0,1,0-1.2,1.2A1.2,1.2,0,0,0,104.51,325.87Zm3.6,0a1.2,1.2,0,1,0-1.2,1.2A1.2,1.2,0,0,0,108.11,325.87Zm3.6,0a1.2,1.2,0,1,0-1.2,1.2A1.2,1.2,0,0,0,111.71,325.87Zm3.6,0a1.2,1.2,0,1,0-1.2,1.2A1.2,1.2,0,0,0,115.31,325.87Zm3.59,0a1.2,1.2,0,1,0-1.19,1.2A1.19,1.19,0,0,0,118.9,325.87Zm3.6,0a1.2,1.2,0,0,0-2.4,0,1.2,1.2,0,0,0,2.4,0Zm-18,9.89a1.2,1.2,0,1,0-1.2,1.2A1.2,1.2,0,0,0,104.51,335.76Zm3.6,0a1.2,1.2,0,1,0-1.2,1.2A1.2,1.2,0,0,0,108.11,335.76Zm3.6,0a1.2,1.2,0,1,0-1.2,1.2A1.2,1.2,0,0,0,111.71,335.76Zm3.6,0a1.2,1.2,0,1,0-1.2,1.2A1.2,1.2,0,0,0,115.31,335.76Zm3.59,0a1.2,1.2,0,1,0-1.19,1.2A1.19,1.19,0,0,0,118.9,335.76Zm3.6,0a1.2,1.2,0,1,0-1.2,1.2A1.2,1.2,0,0,0,122.5,335.76Z" style="fill: rgb(38, 50, 56); transform-origin: 93.945px 319.205px;" id="elqmys3teanh" class="animable"></path><path d="M70.63,341.91h-4.2a1,1,0,1,1,0-2.08h4.2a1,1,0,0,1,0,2.08Zm1,3.76a1,1,0,0,0-1-1h-4.2a1,1,0,1,0,0,2.07h4.2A1,1,0,0,0,71.66,345.67Zm0,4.79a1,1,0,0,0-1-1h-4.2a1,1,0,1,0,0,2.07h4.2A1,1,0,0,0,71.66,350.46Zm0,4.8a1,1,0,0,0-1-1h-4.2a1,1,0,1,0,0,2.07h4.2A1,1,0,0,0,71.66,355.26Zm0,4.8a1,1,0,0,0-1-1h-4.2a1,1,0,1,0,0,2.08h4.2A1,1,0,0,0,71.66,360.06Zm0,4.8a1,1,0,0,0-1-1h-4.2a1,1,0,1,0,0,2.07h4.2A1,1,0,0,0,71.66,364.86Zm0,4.8a1,1,0,0,0-1-1h-4.2a1,1,0,1,0,0,2.07h4.2A1,1,0,0,0,71.66,369.66Zm0,4.79a1,1,0,0,0-1-1h-4.2a1,1,0,1,0,0,2.07h4.2A1,1,0,0,0,71.66,374.45Zm15.71-33.58a1,1,0,0,0-1-1h-11a1,1,0,0,0,0,2.08h11A1,1,0,0,0,87.37,340.87Zm0,4.8a1,1,0,0,0-1-1h-11a1,1,0,0,0,0,2.07h11A1,1,0,0,0,87.37,345.67Zm0,4.79a1,1,0,0,0-1-1h-11a1,1,0,0,0,0,2.07h11A1,1,0,0,0,87.37,350.46Zm0,4.8a1,1,0,0,0-1-1h-11a1,1,0,0,0,0,2.07h11A1,1,0,0,0,87.37,355.26Zm0,4.8a1,1,0,0,0-1-1h-11a1,1,0,0,0,0,2.08h11A1,1,0,0,0,87.37,360.06Zm13.19,4.8a1,1,0,0,0-1-1h-11a1,1,0,1,0,0,2.07h11A1,1,0,0,0,100.56,364.86Zm0,4.8a1,1,0,0,0-1-1h-11a1,1,0,1,0,0,2.07h11A1,1,0,0,0,100.56,369.66Zm0,4.79a1,1,0,0,0-1-1h-11a1,1,0,1,0,0,2.07h11A1,1,0,0,0,100.56,374.45Zm-8.34-33.58a1.2,1.2,0,1,0-1.2,1.2A1.2,1.2,0,0,0,92.22,340.87Zm3.6,0a1.2,1.2,0,1,0-1.2,1.2A1.2,1.2,0,0,0,95.82,340.87Zm3.59,0a1.2,1.2,0,1,0-1.2,1.2A1.2,1.2,0,0,0,99.41,340.87Zm3.6,0a1.2,1.2,0,1,0-1.2,1.2A1.2,1.2,0,0,0,103,340.87Zm3.6,0a1.2,1.2,0,1,0-1.2,1.2A1.2,1.2,0,0,0,106.61,340.87Zm3.6,0a1.2,1.2,0,1,0-1.2,1.2A1.2,1.2,0,0,0,110.21,340.87Zm-18,9.6a1.2,1.2,0,1,0-1.2,1.19A1.2,1.2,0,0,0,92.22,350.47Zm3.6,0a1.2,1.2,0,1,0-1.2,1.19A1.2,1.2,0,0,0,95.82,350.47Zm3.59,0a1.2,1.2,0,1,0-1.2,1.19A1.19,1.19,0,0,0,99.41,350.47Zm3.6,0a1.2,1.2,0,1,0-1.2,1.19A1.19,1.19,0,0,0,103,350.47Zm3.6,0a1.2,1.2,0,1,0-1.2,1.19A1.2,1.2,0,0,0,106.61,350.47Zm3.6,0a1.2,1.2,0,1,0-1.2,1.19A1.2,1.2,0,0,0,110.21,350.47Zm-5.7,13.79a1.2,1.2,0,1,0-1.2,1.2A1.2,1.2,0,0,0,104.51,364.26Zm3.6,0a1.2,1.2,0,1,0-1.2,1.2A1.2,1.2,0,0,0,108.11,364.26Zm3.6,0a1.2,1.2,0,1,0-1.2,1.2A1.2,1.2,0,0,0,111.71,364.26Zm3.6,0a1.2,1.2,0,1,0-1.2,1.2A1.2,1.2,0,0,0,115.31,364.26Zm3.59,0a1.2,1.2,0,1,0-1.19,1.2A1.19,1.19,0,0,0,118.9,364.26Zm3.6,0a1.2,1.2,0,1,0-1.2,1.2A1.2,1.2,0,0,0,122.5,364.26Zm-18,9.89a1.2,1.2,0,1,0-1.2,1.2A1.2,1.2,0,0,0,104.51,374.15Zm3.6,0a1.2,1.2,0,1,0-1.2,1.2A1.2,1.2,0,0,0,108.11,374.15Zm3.6,0a1.2,1.2,0,1,0-1.2,1.2A1.2,1.2,0,0,0,111.71,374.15Zm3.6,0a1.2,1.2,0,0,0-2.4,0,1.2,1.2,0,0,0,2.4,0Zm3.59,0a1.2,1.2,0,1,0-1.19,1.2A1.19,1.19,0,0,0,118.9,374.15Zm3.6,0a1.2,1.2,0,1,0-1.2,1.2A1.2,1.2,0,0,0,122.5,374.15Z" style="fill: rgb(38, 50, 56); transform-origin: 93.945px 357.595px;" id="elqlvli175uuh" class="animable"></path><path d="M70.63,381.22h-4.2a1,1,0,1,1,0-2.07h4.2a1,1,0,0,1,0,2.07Zm1,3.77a1,1,0,0,0-1-1h-4.2a1,1,0,1,0,0,2.07h4.2A1,1,0,0,0,71.66,385Zm0,4.79a1,1,0,0,0-1-1h-4.2a1,1,0,1,0,0,2.07h4.2A1,1,0,0,0,71.66,389.78Zm0,4.8a1,1,0,0,0-1-1h-4.2a1,1,0,1,0,0,2.07h4.2A1,1,0,0,0,71.66,394.58Zm0,4.8a1,1,0,0,0-1-1h-4.2a1,1,0,1,0,0,2.08h4.2A1,1,0,0,0,71.66,399.38Zm0,4.8a1,1,0,0,0-1-1h-4.2a1,1,0,1,0,0,2.07h4.2A1,1,0,0,0,71.66,404.18Zm0,4.8a1,1,0,0,0-1-1h-4.2a1,1,0,1,0,0,2.07h4.2A1,1,0,0,0,71.66,409Zm0,4.79a1,1,0,0,0-1-1h-4.2a1,1,0,1,0,0,2.07h4.2A1,1,0,0,0,71.66,413.77Zm15.71-33.58a1,1,0,0,0-1-1h-11a1,1,0,0,0,0,2.07h11A1,1,0,0,0,87.37,380.19Zm0,4.8a1,1,0,0,0-1-1h-11a1,1,0,0,0,0,2.07h11A1,1,0,0,0,87.37,385Zm0,4.79a1,1,0,0,0-1-1h-11a1,1,0,0,0,0,2.07h11A1,1,0,0,0,87.37,389.78Zm0,4.8a1,1,0,0,0-1-1h-11a1,1,0,0,0,0,2.07h11A1,1,0,0,0,87.37,394.58Zm0,4.8a1,1,0,0,0-1-1h-11a1,1,0,0,0,0,2.08h11A1,1,0,0,0,87.37,399.38Zm13.19,4.8a1,1,0,0,0-1-1h-11a1,1,0,1,0,0,2.07h11A1,1,0,0,0,100.56,404.18Zm0,4.8a1,1,0,0,0-1-1h-11a1,1,0,1,0,0,2.07h11A1,1,0,0,0,100.56,409Zm0,4.79a1,1,0,0,0-1-1h-11a1,1,0,1,0,0,2.07h11A1,1,0,0,0,100.56,413.77Zm-8.34-33.58a1.2,1.2,0,1,0-1.2,1.2A1.2,1.2,0,0,0,92.22,380.19Zm3.6,0a1.2,1.2,0,1,0-1.2,1.2A1.2,1.2,0,0,0,95.82,380.19Zm3.59,0a1.2,1.2,0,1,0-1.2,1.2A1.2,1.2,0,0,0,99.41,380.19Zm3.6,0a1.2,1.2,0,1,0-1.2,1.2A1.2,1.2,0,0,0,103,380.19Zm3.6,0a1.2,1.2,0,1,0-1.2,1.2A1.2,1.2,0,0,0,106.61,380.19Zm3.6,0a1.2,1.2,0,1,0-1.2,1.2A1.2,1.2,0,0,0,110.21,380.19Zm-18,9.59A1.2,1.2,0,1,0,91,391,1.19,1.19,0,0,0,92.22,389.78Zm3.6,0a1.2,1.2,0,1,0-1.2,1.2A1.19,1.19,0,0,0,95.82,389.78Zm3.59,0a1.2,1.2,0,1,0-1.2,1.2A1.19,1.19,0,0,0,99.41,389.78Zm3.6,0a1.2,1.2,0,1,0-1.2,1.2A1.19,1.19,0,0,0,103,389.78Zm3.6,0a1.2,1.2,0,1,0-1.2,1.2A1.19,1.19,0,0,0,106.61,389.78Zm3.6,0A1.2,1.2,0,1,0,109,391,1.19,1.19,0,0,0,110.21,389.78Zm-5.7,13.8a1.2,1.2,0,1,0-1.2,1.2A1.2,1.2,0,0,0,104.51,403.58Zm3.6,0a1.2,1.2,0,1,0-1.2,1.2A1.2,1.2,0,0,0,108.11,403.58Zm3.6,0a1.2,1.2,0,1,0-1.2,1.2A1.2,1.2,0,0,0,111.71,403.58Zm3.6,0a1.2,1.2,0,1,0-1.2,1.2A1.2,1.2,0,0,0,115.31,403.58Zm3.59,0a1.2,1.2,0,1,0-1.19,1.2A1.19,1.19,0,0,0,118.9,403.58Zm3.6,0a1.2,1.2,0,1,0-1.2,1.2A1.2,1.2,0,0,0,122.5,403.58Zm-18,9.89a1.2,1.2,0,1,0-1.2,1.2A1.2,1.2,0,0,0,104.51,413.47Zm3.6,0a1.2,1.2,0,1,0-1.2,1.2A1.2,1.2,0,0,0,108.11,413.47Zm3.6,0a1.2,1.2,0,1,0-1.2,1.2A1.2,1.2,0,0,0,111.71,413.47Zm3.6,0a1.2,1.2,0,1,0-2.4,0,1.2,1.2,0,0,0,2.4,0Zm3.59,0a1.2,1.2,0,1,0-1.19,1.2A1.19,1.19,0,0,0,118.9,413.47Zm3.6,0a1.2,1.2,0,1,0-1.2,1.2A1.2,1.2,0,0,0,122.5,413.47Z" style="fill: rgb(38, 50, 56); transform-origin: 93.945px 396.915px;" id="elgz6cv9qduu4" class="animable"></path><path d="M135.08,303.51h-4.2a1,1,0,0,1,0-2.07h4.2a1,1,0,1,1,0,2.07Zm1,3.76a1,1,0,0,0-1-1h-4.2a1,1,0,0,0,0,2.07h4.2A1,1,0,0,0,136.12,307.27Zm0,4.8a1,1,0,0,0-1-1h-4.2a1,1,0,0,0,0,2.07h4.2A1,1,0,0,0,136.12,312.07Zm0,4.8a1,1,0,0,0-1-1h-4.2a1,1,0,0,0,0,2.08h4.2A1,1,0,0,0,136.12,316.87Zm0,4.8a1,1,0,0,0-1-1h-4.2a1,1,0,0,0,0,2.07h4.2A1,1,0,0,0,136.12,321.67Zm0,4.8a1,1,0,0,0-1-1h-4.2a1,1,0,0,0,0,2.07h4.2A1,1,0,0,0,136.12,326.47Zm0,4.79a1,1,0,0,0-1-1h-4.2a1,1,0,0,0,0,2.07h4.2A1,1,0,0,0,136.12,331.26Zm0,4.8a1,1,0,0,0-1-1h-4.2a1,1,0,0,0,0,2.07h4.2A1,1,0,0,0,136.12,336.06Zm15.7-33.58a1,1,0,0,0-1-1h-11a1,1,0,1,0,0,2.07h11A1,1,0,0,0,151.82,302.48Zm0,4.79a1,1,0,0,0-1-1h-11a1,1,0,1,0,0,2.07h11A1,1,0,0,0,151.82,307.27Zm0,4.8a1,1,0,0,0-1-1h-11a1,1,0,1,0,0,2.07h11A1,1,0,0,0,151.82,312.07Zm0,4.8a1,1,0,0,0-1-1h-11a1,1,0,1,0,0,2.08h11A1,1,0,0,0,151.82,316.87Zm0,4.8a1,1,0,0,0-1-1h-11a1,1,0,1,0,0,2.07h11A1,1,0,0,0,151.82,321.67Zm13.19,4.8a1,1,0,0,0-1-1H153a1,1,0,1,0,0,2.07h11A1,1,0,0,0,165,326.47Zm0,4.79a1,1,0,0,0-1-1H153a1,1,0,1,0,0,2.07h11A1,1,0,0,0,165,331.26Zm0,4.8a1,1,0,0,0-1-1H153a1,1,0,1,0,0,2.07h11A1,1,0,0,0,165,336.06Zm-8.34-33.58a1.2,1.2,0,1,0-1.2,1.2A1.2,1.2,0,0,0,156.67,302.48Zm3.6,0a1.2,1.2,0,1,0-1.2,1.2A1.2,1.2,0,0,0,160.27,302.48Zm3.6,0a1.2,1.2,0,1,0-1.2,1.2A1.2,1.2,0,0,0,163.87,302.48Zm3.6,0a1.2,1.2,0,1,0-1.2,1.2A1.2,1.2,0,0,0,167.47,302.48Zm3.59,0a1.2,1.2,0,0,0-2.4,0,1.2,1.2,0,1,0,2.4,0Zm3.6,0a1.2,1.2,0,0,0-2.4,0,1.2,1.2,0,1,0,2.4,0Zm-18,9.59a1.2,1.2,0,1,0-1.2,1.2A1.2,1.2,0,0,0,156.67,312.07Zm3.6,0a1.2,1.2,0,1,0-1.2,1.2A1.2,1.2,0,0,0,160.27,312.07Zm3.6,0a1.2,1.2,0,1,0-1.2,1.2A1.2,1.2,0,0,0,163.87,312.07Zm3.6,0a1.2,1.2,0,0,0-2.4,0,1.2,1.2,0,1,0,2.4,0Zm3.59,0a1.2,1.2,0,1,0-1.2,1.2A1.2,1.2,0,0,0,171.06,312.07Zm3.6,0a1.2,1.2,0,1,0-1.2,1.2A1.2,1.2,0,0,0,174.66,312.07Zm-5.7,13.8a1.2,1.2,0,1,0-1.19,1.2A1.19,1.19,0,0,0,169,325.87Zm3.6,0a1.2,1.2,0,0,0-2.4,0,1.2,1.2,0,1,0,2.4,0Zm3.6,0a1.2,1.2,0,1,0-1.2,1.2A1.2,1.2,0,0,0,176.16,325.87Zm3.6,0a1.2,1.2,0,1,0-1.2,1.2A1.2,1.2,0,0,0,179.76,325.87Zm3.6,0a1.2,1.2,0,1,0-1.2,1.2A1.2,1.2,0,0,0,183.36,325.87Zm3.6,0a1.2,1.2,0,1,0-1.2,1.2A1.2,1.2,0,0,0,187,325.87Zm-18,9.89a1.2,1.2,0,1,0-1.19,1.2A1.19,1.19,0,0,0,169,335.76Zm3.6,0a1.2,1.2,0,1,0-1.2,1.2A1.2,1.2,0,0,0,172.56,335.76Zm3.6,0A1.2,1.2,0,1,0,175,337,1.2,1.2,0,0,0,176.16,335.76Zm3.6,0a1.2,1.2,0,1,0-1.2,1.2A1.2,1.2,0,0,0,179.76,335.76Zm3.6,0a1.2,1.2,0,1,0-1.2,1.2A1.2,1.2,0,0,0,183.36,335.76Zm3.6,0a1.2,1.2,0,1,0-1.2,1.2A1.2,1.2,0,0,0,187,335.76Z" style="fill: rgb(38, 50, 56); transform-origin: 158.42px 319.205px;" id="el0mpu5plq2bcg" class="animable"></path><path d="M135.08,342.83h-4.2a1,1,0,0,1,0-2.07h4.2a1,1,0,1,1,0,2.07Zm1,3.76a1,1,0,0,0-1-1h-4.2a1,1,0,0,0,0,2.07h4.2A1,1,0,0,0,136.12,346.59Zm0,4.8a1,1,0,0,0-1-1h-4.2a1,1,0,0,0,0,2.07h4.2A1,1,0,0,0,136.12,351.39Zm0,4.8a1,1,0,0,0-1-1h-4.2a1,1,0,0,0,0,2.07h4.2A1,1,0,0,0,136.12,356.19Zm0,4.8a1,1,0,0,0-1-1h-4.2a1,1,0,0,0,0,2.07h4.2A1,1,0,0,0,136.12,361Zm0,4.8a1,1,0,0,0-1-1h-4.2a1,1,0,0,0,0,2.07h4.2A1,1,0,0,0,136.12,365.79Zm0,4.79a1,1,0,0,0-1-1h-4.2a1,1,0,0,0,0,2.07h4.2A1,1,0,0,0,136.12,370.58Zm0,4.8a1,1,0,0,0-1-1h-4.2a1,1,0,0,0,0,2.07h4.2A1,1,0,0,0,136.12,375.38Zm15.7-33.58a1,1,0,0,0-1-1h-11a1,1,0,1,0,0,2.07h11A1,1,0,0,0,151.82,341.8Zm0,4.79a1,1,0,0,0-1-1h-11a1,1,0,1,0,0,2.07h11A1,1,0,0,0,151.82,346.59Zm0,4.8a1,1,0,0,0-1-1h-11a1,1,0,1,0,0,2.07h11A1,1,0,0,0,151.82,351.39Zm0,4.8a1,1,0,0,0-1-1h-11a1,1,0,1,0,0,2.07h11A1,1,0,0,0,151.82,356.19Zm0,4.8a1,1,0,0,0-1-1h-11a1,1,0,1,0,0,2.07h11A1,1,0,0,0,151.82,361Zm13.19,4.8a1,1,0,0,0-1-1H153a1,1,0,1,0,0,2.07h11A1,1,0,0,0,165,365.79Zm0,4.79a1,1,0,0,0-1-1H153a1,1,0,1,0,0,2.07h11A1,1,0,0,0,165,370.58Zm0,4.8a1,1,0,0,0-1-1H153a1,1,0,1,0,0,2.07h11A1,1,0,0,0,165,375.38Zm-8.34-33.58a1.2,1.2,0,1,0-1.2,1.2A1.2,1.2,0,0,0,156.67,341.8Zm3.6,0a1.2,1.2,0,1,0-1.2,1.2A1.2,1.2,0,0,0,160.27,341.8Zm3.6,0a1.2,1.2,0,1,0-1.2,1.2A1.2,1.2,0,0,0,163.87,341.8Zm3.6,0a1.2,1.2,0,1,0-1.2,1.2A1.2,1.2,0,0,0,167.47,341.8Zm3.59,0a1.2,1.2,0,0,0-2.4,0,1.2,1.2,0,1,0,2.4,0Zm3.6,0a1.2,1.2,0,0,0-2.4,0,1.2,1.2,0,1,0,2.4,0Zm-18,9.59a1.2,1.2,0,1,0-1.2,1.2A1.2,1.2,0,0,0,156.67,351.39Zm3.6,0a1.2,1.2,0,1,0-1.2,1.2A1.2,1.2,0,0,0,160.27,351.39Zm3.6,0a1.2,1.2,0,1,0-1.2,1.2A1.2,1.2,0,0,0,163.87,351.39Zm3.6,0a1.2,1.2,0,1,0-1.2,1.2A1.2,1.2,0,0,0,167.47,351.39Zm3.59,0a1.2,1.2,0,1,0-1.2,1.2A1.2,1.2,0,0,0,171.06,351.39Zm3.6,0a1.2,1.2,0,1,0-1.2,1.2A1.2,1.2,0,0,0,174.66,351.39Zm-5.7,13.8a1.2,1.2,0,1,0-1.19,1.2A1.19,1.19,0,0,0,169,365.19Zm3.6,0a1.2,1.2,0,0,0-2.4,0,1.2,1.2,0,1,0,2.4,0Zm3.6,0a1.2,1.2,0,1,0-1.2,1.2A1.2,1.2,0,0,0,176.16,365.19Zm3.6,0a1.2,1.2,0,1,0-1.2,1.2A1.2,1.2,0,0,0,179.76,365.19Zm3.6,0a1.2,1.2,0,1,0-1.2,1.2A1.2,1.2,0,0,0,183.36,365.19Zm3.6,0a1.2,1.2,0,1,0-1.2,1.2A1.2,1.2,0,0,0,187,365.19Zm-18,9.89a1.2,1.2,0,1,0-1.19,1.2A1.19,1.19,0,0,0,169,375.08Zm3.6,0a1.2,1.2,0,1,0-1.2,1.2A1.2,1.2,0,0,0,172.56,375.08Zm3.6,0a1.2,1.2,0,1,0-1.2,1.2A1.2,1.2,0,0,0,176.16,375.08Zm3.6,0a1.2,1.2,0,1,0-1.2,1.2A1.2,1.2,0,0,0,179.76,375.08Zm3.6,0a1.2,1.2,0,1,0-1.2,1.2A1.2,1.2,0,0,0,183.36,375.08Zm3.6,0a1.2,1.2,0,1,0-1.2,1.2A1.2,1.2,0,0,0,187,375.08Z" style="fill: rgb(38, 50, 56); transform-origin: 158.423px 358.525px;" id="el8gjc01gmcxg" class="animable"></path></g><g id="freepik--Progress--inject-112" class="animable" style="transform-origin: 120.11px 270.146px;"><rect x="69.39" y="271.6" width="101.44" height="12.76" style="fill: none; stroke: rgb(38, 50, 56); stroke-miterlimit: 10; transform-origin: 120.11px 277.98px;" id="elteye35bspt" class="animable"></rect><rect x="69.39" y="271.6" width="50.72" height="12.76" style="fill: rgb(38, 50, 56); stroke: rgb(38, 50, 56); stroke-miterlimit: 10; transform-origin: 94.75px 277.98px;" id="elpivxfk7544" class="animable"></rect><path d="M113.1,266a2.29,2.29,0,0,1-1.25-.3,1.68,1.68,0,0,1-.69-.89,4,4,0,0,1-.22-1.43h.88a3.89,3.89,0,0,0,.11,1,1.24,1.24,0,0,0,.41.67,1.27,1.27,0,0,0,.8.23A1.13,1.13,0,0,0,114,265a1.57,1.57,0,0,0,.39-.84,7.35,7.35,0,0,0,.11-1.35,6,6,0,0,0-.13-1.42,1.3,1.3,0,0,0-.42-.76,1.17,1.17,0,0,0-.78-.24,1.27,1.27,0,0,0-.7.21,1.81,1.81,0,0,0-.56.6h-.73v-5h3.78l0,.83h-3l0,3.37a1.82,1.82,0,0,1,.58-.46,2,2,0,0,1,.91-.19,1.74,1.74,0,0,1,1.15.36,1.89,1.89,0,0,1,.63,1,5.72,5.72,0,0,1,.2,1.6,7.23,7.23,0,0,1-.12,1.4,2.91,2.91,0,0,1-.39,1,1.72,1.72,0,0,1-.7.64A2.21,2.21,0,0,1,113.1,266Z" style="fill: rgb(38, 50, 56); transform-origin: 113.185px 261.101px;" id="ely9gwik0iubh" class="animable"></path><path d="M119,266a2.32,2.32,0,0,1-1.37-.37,2,2,0,0,1-.72-1,4.56,4.56,0,0,1-.22-1.48v-4.22a4.53,4.53,0,0,1,.23-1.49,2,2,0,0,1,.73-1A2.29,2.29,0,0,1,119,256a2.34,2.34,0,0,1,1.37.36,2.06,2.06,0,0,1,.72,1,4.54,4.54,0,0,1,.22,1.49v4.22a4.83,4.83,0,0,1-.21,1.49,2,2,0,0,1-.72,1A2.28,2.28,0,0,1,119,266Zm0-.7a1.25,1.25,0,0,0,.87-.28,1.54,1.54,0,0,0,.43-.76,4.27,4.27,0,0,0,.13-1.06v-4.35a4.27,4.27,0,0,0-.13-1.06,1.46,1.46,0,0,0-.43-.75,1.48,1.48,0,0,0-1.73,0,1.46,1.46,0,0,0-.43.75,3.85,3.85,0,0,0-.13,1.06v4.35a3.85,3.85,0,0,0,.13,1.06,1.48,1.48,0,0,0,.44.76A1.19,1.19,0,0,0,119,265.26Z" style="fill: rgb(38, 50, 56); transform-origin: 119px 261px;" id="elv1kzx9shhi" class="animable"></path><path d="M124.09,261a1.26,1.26,0,0,1-1.14-.52,2.5,2.5,0,0,1-.33-1.35v-1.36a2.39,2.39,0,0,1,.33-1.34,1.25,1.25,0,0,1,1.14-.49,1.28,1.28,0,0,1,1.14.48,2.36,2.36,0,0,1,.33,1.33v1.41a2.4,2.4,0,0,1-.33,1.33A1.25,1.25,0,0,1,124.09,261Zm0-.68a.54.54,0,0,0,.41-.15.83.83,0,0,0,.2-.42,2.58,2.58,0,0,0,.06-.58v-1.43a2.08,2.08,0,0,0-.13-.81.55.55,0,0,0-.54-.31.53.53,0,0,0-.54.32,2.08,2.08,0,0,0-.13.81v1.42a2.61,2.61,0,0,0,.06.59.93.93,0,0,0,.2.41A.54.54,0,0,0,124.09,260.32Zm.52,5.52,3.08-9.8h.77l-3.06,9.8Zm4.35.07a1.23,1.23,0,0,1-1.13-.52,2.45,2.45,0,0,1-.33-1.35V262.7a2.41,2.41,0,0,1,.33-1.35,1.26,1.26,0,0,1,1.13-.49,1.28,1.28,0,0,1,1.14.48,2.24,2.24,0,0,1,.34,1.33v1.39a2.45,2.45,0,0,1-.33,1.35A1.28,1.28,0,0,1,129,265.91Zm0-.67a.54.54,0,0,0,.42-.16.76.76,0,0,0,.2-.41,2.58,2.58,0,0,0,.06-.58v-1.43a2.07,2.07,0,0,0-.14-.81.52.52,0,0,0-.54-.32.53.53,0,0,0-.54.32,2.29,2.29,0,0,0-.13.81v1.43a2.58,2.58,0,0,0,.06.58.84.84,0,0,0,.21.41A.49.49,0,0,0,129,265.24Z" style="fill: rgb(38, 50, 56); transform-origin: 126.531px 260.924px;" id="elkvco0nyx51" class="animable"></path></g><g id="freepik--chart-2--inject-112" class="animable" style="transform-origin: 319.576px 201.48px;"><rect x="322.71" y="188.27" width="46.89" height="33.49" style="fill: none; stroke: rgb(38, 50, 56); stroke-miterlimit: 10; transform-origin: 346.155px 205.015px;" id="el2kc88v8pt2b" class="animable"></rect><rect x="334.84" y="156.13" width="22.62" height="16.16" style="fill: none; stroke: rgb(38, 50, 56); stroke-miterlimit: 10; transform-origin: 346.15px 164.21px;" id="eljxqmqzjoa3o" class="animable"></rect><line x1="345.38" y1="187.75" x2="345.38" y2="171.78" style="fill: none; stroke: rgb(38, 50, 56); stroke-miterlimit: 10; transform-origin: 345.38px 179.765px;" id="el1f65wyj1vvo" class="animable"></line><line x1="345.38" y1="238.24" x2="345.38" y2="222.27" style="fill: none; stroke: rgb(38, 50, 56); stroke-miterlimit: 10; transform-origin: 345.38px 230.255px;" id="elbs26fdergmb" class="animable"></line><g id="el1zg4b0bbp3k"><circle cx="345.38" cy="245.97" r="8.24" style="fill: none; stroke: rgb(38, 50, 56); stroke-miterlimit: 10; transform-origin: 345.38px 245.97px; transform: rotate(-45deg);" class="animable" id="elzk66yxmapws"></circle></g><polyline points="377.79 178.99 360.84 178.99 360.84 187.75" style="fill: none; stroke: rgb(38, 50, 56); stroke-miterlimit: 10; transform-origin: 369.315px 183.37px;" id="eldvcgranbvt8" class="animable"></polyline><polyline points="397.41 230.77 410.82 230.77 410.82 178.99 397.41 178.99" style="fill: none; stroke: rgb(38, 50, 56); stroke-miterlimit: 10; transform-origin: 404.115px 204.88px;" id="el3mjmih9j3fb" class="animable"></polyline><polyline points="360.84 221.76 360.84 230.77 377.79 230.77" style="fill: none; stroke: rgb(38, 50, 56); stroke-miterlimit: 10; transform-origin: 369.315px 226.265px;" id="elnagfrpy9ueo" class="animable"></polyline><rect x="377.61" y="172.9" width="20.09" height="12.37" style="fill: none; stroke: rgb(38, 50, 56); stroke-miterlimit: 10; transform-origin: 387.655px 179.085px;" id="el213zenlmfq6" class="animable"></rect><rect x="377.61" y="198.09" width="20.09" height="12.37" style="fill: none; stroke: rgb(38, 50, 56); stroke-miterlimit: 10; transform-origin: 387.655px 204.275px;" id="el0iiwercuk7q" class="animable"></rect><rect x="377.61" y="223.28" width="20.09" height="12.37" style="fill: none; stroke: rgb(38, 50, 56); stroke-miterlimit: 10; transform-origin: 387.655px 229.465px;" id="el1kd5sofjkcg" class="animable"></rect><line x1="388.04" y1="185.79" x2="388.04" y2="198.09" style="fill: none; stroke: rgb(38, 50, 56); stroke-miterlimit: 10; transform-origin: 388.04px 191.94px;" id="el6oznhqves5p" class="animable"></line><line x1="388.04" y1="210.69" x2="388.04" y2="222.99" style="fill: none; stroke: rgb(38, 50, 56); stroke-miterlimit: 10; transform-origin: 388.04px 216.84px;" id="elfmyhy8onv94" class="animable"></line><polyline points="241.93 193.69 241.93 180.5 308.25 180.5 308.25 230.04 241.93 230.04 241.93 208.47" style="fill: none; stroke: rgb(38, 50, 56); stroke-miterlimit: 10; transform-origin: 275.09px 205.27px;" id="elsmak48j6lf" class="animable"></polyline><circle cx="312.24" cy="157.73" r="13.98" style="fill: none; stroke: rgb(38, 50, 56); stroke-miterlimit: 10; transform-origin: 312.24px 157.73px;" id="elyhz7aqk76xf" class="animable"></circle><g id="el5f0ih6197o"><circle cx="239.57" cy="201.28" r="7.95" style="fill: none; stroke: rgb(38, 50, 56); stroke-miterlimit: 10; transform-origin: 239.57px 201.28px; transform: rotate(-46.56deg);" class="animable" id="elp0h6312n3gs"></circle></g><line x1="303.85" y1="169.71" x2="296.26" y2="181.3" style="fill: none; stroke: rgb(38, 50, 56); stroke-miterlimit: 10; transform-origin: 300.055px 175.505px;" id="elk4f6s3l9wsg" class="animable"></line><line x1="292.66" y1="240.83" x2="313.04" y2="240.83" style="fill: none; stroke: rgb(38, 50, 56); stroke-miterlimit: 10; transform-origin: 302.85px 240.83px;" id="elgvad9hzwcg6" class="animable"></line><line x1="292.66" y1="245.42" x2="313.04" y2="245.42" style="fill: none; stroke: rgb(38, 50, 56); stroke-miterlimit: 10; transform-origin: 302.85px 245.42px;" id="elzql41mo7i8" class="animable"></line><line x1="292.66" y1="250.02" x2="313.04" y2="250.02" style="fill: none; stroke: rgb(38, 50, 56); stroke-miterlimit: 10; transform-origin: 302.85px 250.02px;" id="elfydj6buxwa" class="animable"></line><line x1="292.66" y1="254.61" x2="313.04" y2="254.61" style="fill: none; stroke: rgb(38, 50, 56); stroke-miterlimit: 10; transform-origin: 302.85px 254.61px;" id="eljh7762c9e6" class="animable"></line><line x1="292.66" y1="259.21" x2="313.04" y2="259.21" style="fill: none; stroke: rgb(38, 50, 56); stroke-miterlimit: 10; transform-origin: 302.85px 259.21px;" id="elib2vw35rwb" class="animable"></line><line x1="335.41" y1="195.28" x2="355.79" y2="195.28" style="fill: none; stroke: rgb(38, 50, 56); stroke-miterlimit: 10; transform-origin: 345.6px 195.28px;" id="elzonz0vm5eun" class="animable"></line><line x1="335.41" y1="199.88" x2="355.79" y2="199.88" style="fill: none; stroke: rgb(38, 50, 56); stroke-miterlimit: 10; transform-origin: 345.6px 199.88px;" id="ellnod1zmncoe" class="animable"></line><line x1="335.41" y1="204.47" x2="355.79" y2="204.47" style="fill: none; stroke: rgb(38, 50, 56); stroke-miterlimit: 10; transform-origin: 345.6px 204.47px;" id="eli0phtdzid9e" class="animable"></line><line x1="335.41" y1="209.07" x2="355.79" y2="209.07" style="fill: none; stroke: rgb(38, 50, 56); stroke-miterlimit: 10; transform-origin: 345.6px 209.07px;" id="elg62ei705yw9" class="animable"></line><line x1="335.41" y1="213.66" x2="355.79" y2="213.66" style="fill: none; stroke: rgb(38, 50, 56); stroke-miterlimit: 10; transform-origin: 345.6px 213.66px;" id="elkmwfztotw2t" class="animable"></line></g><g id="freepik--chart-1--inject-112" class="animable" style="transform-origin: 136.12px 151.2px;"><ellipse cx="155.56" cy="125.86" rx="20.28" ry="52.73" style="fill: none; stroke: rgb(38, 50, 56); stroke-miterlimit: 10; transform-origin: 155.56px 125.86px;" id="elt1iahh2ixs8" class="animable"></ellipse><ellipse cx="155.56" cy="125.86" rx="14.23" ry="36.99" style="fill: none; stroke: rgb(38, 50, 56); stroke-miterlimit: 10; transform-origin: 155.56px 125.86px;" id="elfsoqwg1k6h7" class="animable"></ellipse><path d="M109.64,125.86c0,9.51-3,17.22-6.62,17.22s-6.62-7.71-6.62-17.22,3-17.22,6.62-17.22S109.64,116.35,109.64,125.86Z" style="fill: none; stroke: rgb(38, 50, 56); stroke-miterlimit: 10; transform-origin: 103.02px 125.86px;" id="el7yoer0m4u7f" class="animable"></path><line x1="111.44" y1="140.31" x2="131.82" y2="140.31" style="fill: none; stroke: rgb(38, 50, 56); stroke-miterlimit: 10; transform-origin: 121.63px 140.31px;" id="elv605zdjj0u" class="animable"></line><line x1="111.44" y1="144.91" x2="131.82" y2="144.91" style="fill: none; stroke: rgb(38, 50, 56); stroke-miterlimit: 10; transform-origin: 121.63px 144.91px;" id="el3psid7oodkh" class="animable"></line><line x1="111.44" y1="149.5" x2="131.82" y2="149.5" style="fill: none; stroke: rgb(38, 50, 56); stroke-miterlimit: 10; transform-origin: 121.63px 149.5px;" id="el9l8dxu6y7qg" class="animable"></line><line x1="111.44" y1="154.09" x2="131.82" y2="154.09" style="fill: none; stroke: rgb(38, 50, 56); stroke-miterlimit: 10; transform-origin: 121.63px 154.09px;" id="eliw60l6ip5vl" class="animable"></line><line x1="111.44" y1="158.69" x2="131.82" y2="158.69" style="fill: none; stroke: rgb(38, 50, 56); stroke-miterlimit: 10; transform-origin: 121.63px 158.69px;" id="elp4ouhzeb17d" class="animable"></line><line x1="156.39" y1="128.4" x2="109.93" y2="128.4" style="fill: none; stroke: rgb(38, 50, 56); stroke-miterlimit: 10; transform-origin: 133.16px 128.4px;" id="elx1dewvl2b8s" class="animable"></line><polyline points="155.56 162.86 155.56 222.64 126.75 222.64" style="fill: none; stroke: rgb(38, 50, 56); stroke-miterlimit: 10; transform-origin: 141.155px 192.75px;" id="ellvq6sofdv6" class="animable"></polyline><rect x="102.55" y="212.7" width="24.19" height="16.57" style="fill: none; stroke: rgb(38, 50, 56); stroke-miterlimit: 10; transform-origin: 114.645px 220.985px;" id="elp455kc1b0j9" class="animable"></rect><rect x="102.55" y="188.17" width="24.19" height="16.57" style="fill: none; stroke: rgb(38, 50, 56); stroke-miterlimit: 10; transform-origin: 114.645px 196.455px;" id="elzpez3fl3zda" class="animable"></rect><line x1="126.75" y1="196.13" x2="155.25" y2="196.13" style="fill: none; stroke: rgb(38, 50, 56); stroke-miterlimit: 10; transform-origin: 141px 196.13px;" id="el89mt5gauvu7" class="animable"></line></g><defs>     <filter id="active" height="200%">         <feMorphology in="SourceAlpha" result="DILATED" operator="dilate" radius="2"></feMorphology>                <feFlood flood-color="#32DFEC" flood-opacity="1" result="PINK"></feFlood>        <feComposite in="PINK" in2="DILATED" operator="in" result="OUTLINE"></feComposite>        <feMerge>            <feMergeNode in="OUTLINE"></feMergeNode>            <feMergeNode in="SourceGraphic"></feMergeNode>        </feMerge>    </filter>    <filter id="hover" height="200%">        <feMorphology in="SourceAlpha" result="DILATED" operator="dilate" radius="2"></feMorphology>                <feFlood flood-color="#ff0000" flood-opacity="0.5" result="PINK"></feFlood>        <feComposite in="PINK" in2="DILATED" operator="in" result="OUTLINE"></feComposite>        <feMerge>            <feMergeNode in="OUTLINE"></feMergeNode>            <feMergeNode in="SourceGraphic"></feMergeNode>        </feMerge>            <feColorMatrix type="matrix" values="0   0   0   0   0                0   1   0   0   0                0   0   0   0   0                0   0   0   1   0 "></feColorMatrix>    </filter></defs></svg>